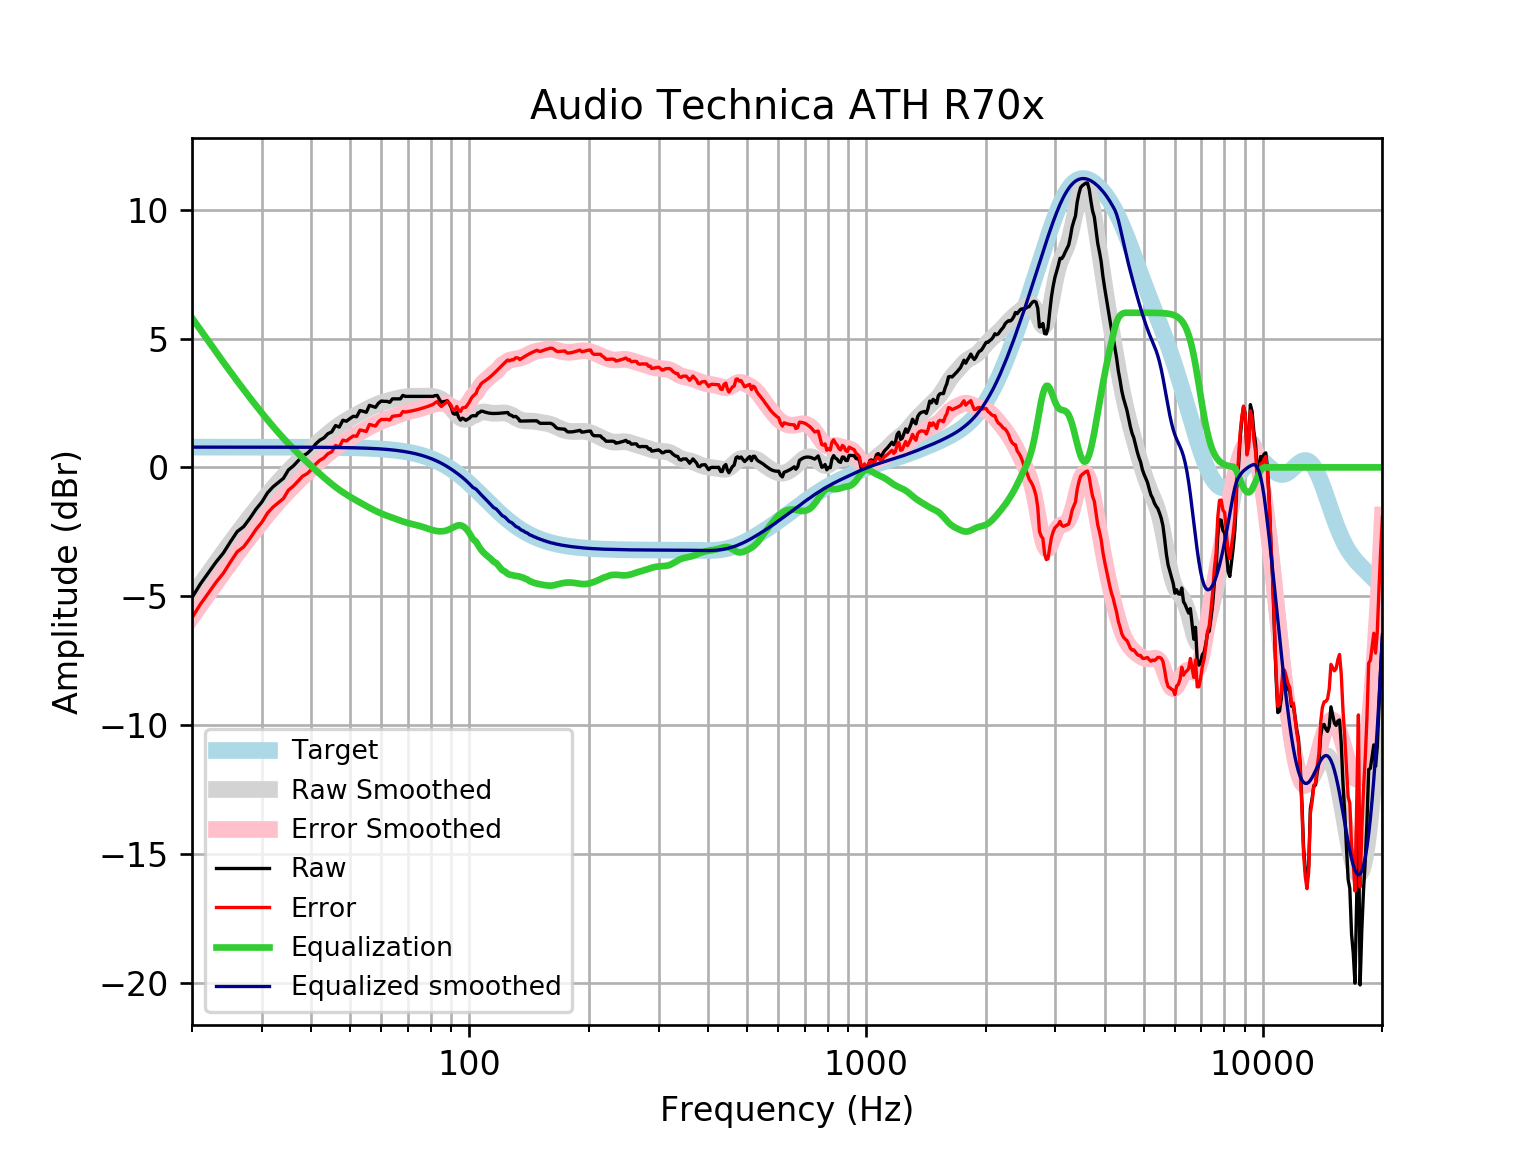

The table this chart was drawn from, first rows:
frequency, raw, error, smoothed, error_smoothed, equalization, equalized_raw, equalized_smoothed, target
20, -5.051, -5.836, -5.014, -5.8, 5.8, 0.7495, 0.7859, 0.7859
21, -4.523, -5.309, -4.552, -5.338, 5.338, 0.8154, 0.7859, 0.7859
22, -4.091, -4.877, -4.112, -4.898, 4.898, 0.807, 0.7859, 0.7858
23, -3.671, -4.456, -3.693, -4.478, 4.478, 0.8078, 0.7858, 0.7858
24, -3.317, -4.103, -3.294, -4.08, 4.08, 0.7627, 0.7858, 0.7858
25, -2.885, -3.671, -2.918, -3.704, 3.704, 0.8189, 0.7857, 0.7857
26, -2.49, -3.276, -2.563, -3.349, 3.349, 0.8586, 0.7857, 0.7857
27, -2.296, -3.081, -2.228, -3.014, 3.014, 0.7178, 0.7856, 0.7856
28, -1.97, -2.755, -1.911, -2.696, 2.696, 0.7267, 0.7855, 0.7855
29, -1.622, -2.407, -1.611, -2.396, 2.396, 0.7744, 0.7854, 0.7854
30, -1.343, -2.128, -1.327, -2.112, 2.112, 0.7689, 0.7852, 0.7852
31, -0.9861, -1.771, -1.058, -1.843, 1.843, 0.8572, 0.785, 0.785
32, -0.7561, -1.541, -0.8057, -1.591, 1.591, 0.8344, 0.7848, 0.7848
33, -0.5888, -1.373, -0.5688, -1.353, 1.353, 0.7645, 0.7846, 0.7846
34, -0.4236, -1.208, -0.3469, -1.131, 1.131, 0.7075, 0.7843, 0.7843
35, -0.0978, -0.8817, -0.1392, -0.9231, 0.9231, 0.8253, 0.7839, 0.7839
36, 0.0552, -0.7283, 0.0556, -0.7279, 0.7279, 0.7831, 0.7835, 0.7835
37, 0.248, -0.5349, 0.2391, -0.5439, 0.5439, 0.792, 0.783, 0.783
38, 0.4409, -0.3415, 0.4128, -0.3696, 0.3696, 0.8105, 0.7824, 0.7824
39, 0.5373, -0.2445, 0.5782, -0.2035, 0.2035, 0.7408, 0.7818, 0.7818
40, 0.6995, -0.08145, 0.7363, -0.04468, 0.04468, 0.7442, 0.781, 0.781
41, 0.909, 0.1289, 0.8877, 0.1076, -0.1076, 0.8014, 0.7801, 0.7801
42, 1.056, 0.2773, 1.032, 0.2533, -0.2533, 0.8031, 0.7791, 0.7791
43, 1.145, 0.367, 1.17, 0.3922, -0.3922, 0.7527, 0.778, 0.7779
44, 1.306, 0.5292, 1.3, 0.5237, -0.5237, 0.7821, 0.7766, 0.7766
45, 1.378, 0.6028, 1.422, 0.647, -0.647, 0.7309, 0.7752, 0.7751
46, 1.624, 0.8505, 1.535, 0.7617, -0.7617, 0.8623, 0.7735, 0.7734
47, 1.562, 0.7907, 1.639, 0.8675, -0.8675, 0.6948, 0.7715, 0.7715
48, 1.829, 1.06, 1.734, 0.9647, -0.9647, 0.8646, 0.7694, 0.7694
49, 1.791, 1.024, 1.821, 1.054, -1.054, 0.7365, 0.767, 0.767
50, 1.894, 1.129, 1.902, 1.137, -1.137, 0.7562, 0.7643, 0.7642
51, 1.984, 1.222, 1.977, 1.215, -1.215, 0.7682, 0.7612, 0.7612
52, 1.965, 1.207, 2.048, 1.29, -1.29, 0.675, 0.7579, 0.7578
53, 2.206, 1.452, 2.116, 1.362, -1.362, 0.8437, 0.7541, 0.7541
54, 2.176, 1.427, 2.182, 1.432, -1.432, 0.7441, 0.7499, 0.7499
55, 2.138, 1.393, 2.246, 1.501, -1.501, 0.6371, 0.7453, 0.7453
56, 2.408, 1.668, 2.307, 1.567, -1.567, 0.8411, 0.7402, 0.7401
57, 2.369, 1.635, 2.364, 1.629, -1.629, 0.7399, 0.7345, 0.7345
58, 2.331, 1.602, 2.416, 1.688, -1.688, 0.6429, 0.7283, 0.7283
59, 2.489, 1.768, 2.463, 1.741, -1.741, 0.7477, 0.7215, 0.7215
60, 2.575, 1.861, 2.504, 1.79, -1.79, 0.7845, 0.714, 0.714
61, 2.562, 1.856, 2.541, 1.835, -1.835, 0.7273, 0.7058, 0.7058
62, 2.562, 1.865, 2.573, 1.876, -1.876, 0.6861, 0.6969, 0.6969
63, 2.524, 1.836, 2.602, 1.915, -1.915, 0.6084, 0.6871, 0.6871
64, 2.659, 1.982, 2.63, 1.953, -1.953, 0.7052, 0.6765, 0.6765
65, 2.659, 1.994, 2.656, 1.991, -1.991, 0.6675, 0.665, 0.665
66, 2.659, 2.006, 2.681, 2.028, -2.028, 0.6302, 0.6525, 0.6525
67, 2.659, 2.019, 2.704, 2.065, -2.065, 0.5939, 0.639, 0.639
68, 2.793, 2.169, 2.723, 2.099, -2.099, 0.6946, 0.6244, 0.6244
69, 2.755, 2.146, 2.739, 2.13, -2.13, 0.6246, 0.6087, 0.6087
70, 2.755, 2.163, 2.75, 2.158, -2.158, 0.5966, 0.5918, 0.5918
71, 2.755, 2.181, 2.757, 2.183, -2.183, 0.5717, 0.5736, 0.5736
72, 2.755, 2.201, 2.76, 2.206, -2.206, 0.5491, 0.5541, 0.5541
73, 2.755, 2.222, 2.761, 2.227, -2.227, 0.5275, 0.5333, 0.5333
74, 2.755, 2.244, 2.761, 2.25, -2.25, 0.5052, 0.511, 0.511
75, 2.755, 2.268, 2.761, 2.274, -2.274, 0.4811, 0.4873, 0.4873
76, 2.755, 2.293, 2.762, 2.3, -2.3, 0.4546, 0.462, 0.4621
77, 2.755, 2.32, 2.764, 2.329, -2.329, 0.426, 0.4352, 0.4353
78, 2.755, 2.348, 2.765, 2.359, -2.359, 0.3963, 0.4068, 0.4068
79, 2.755, 2.378, 2.765, 2.388, -2.388, 0.3669, 0.3767, 0.3768
... 553 more rows
